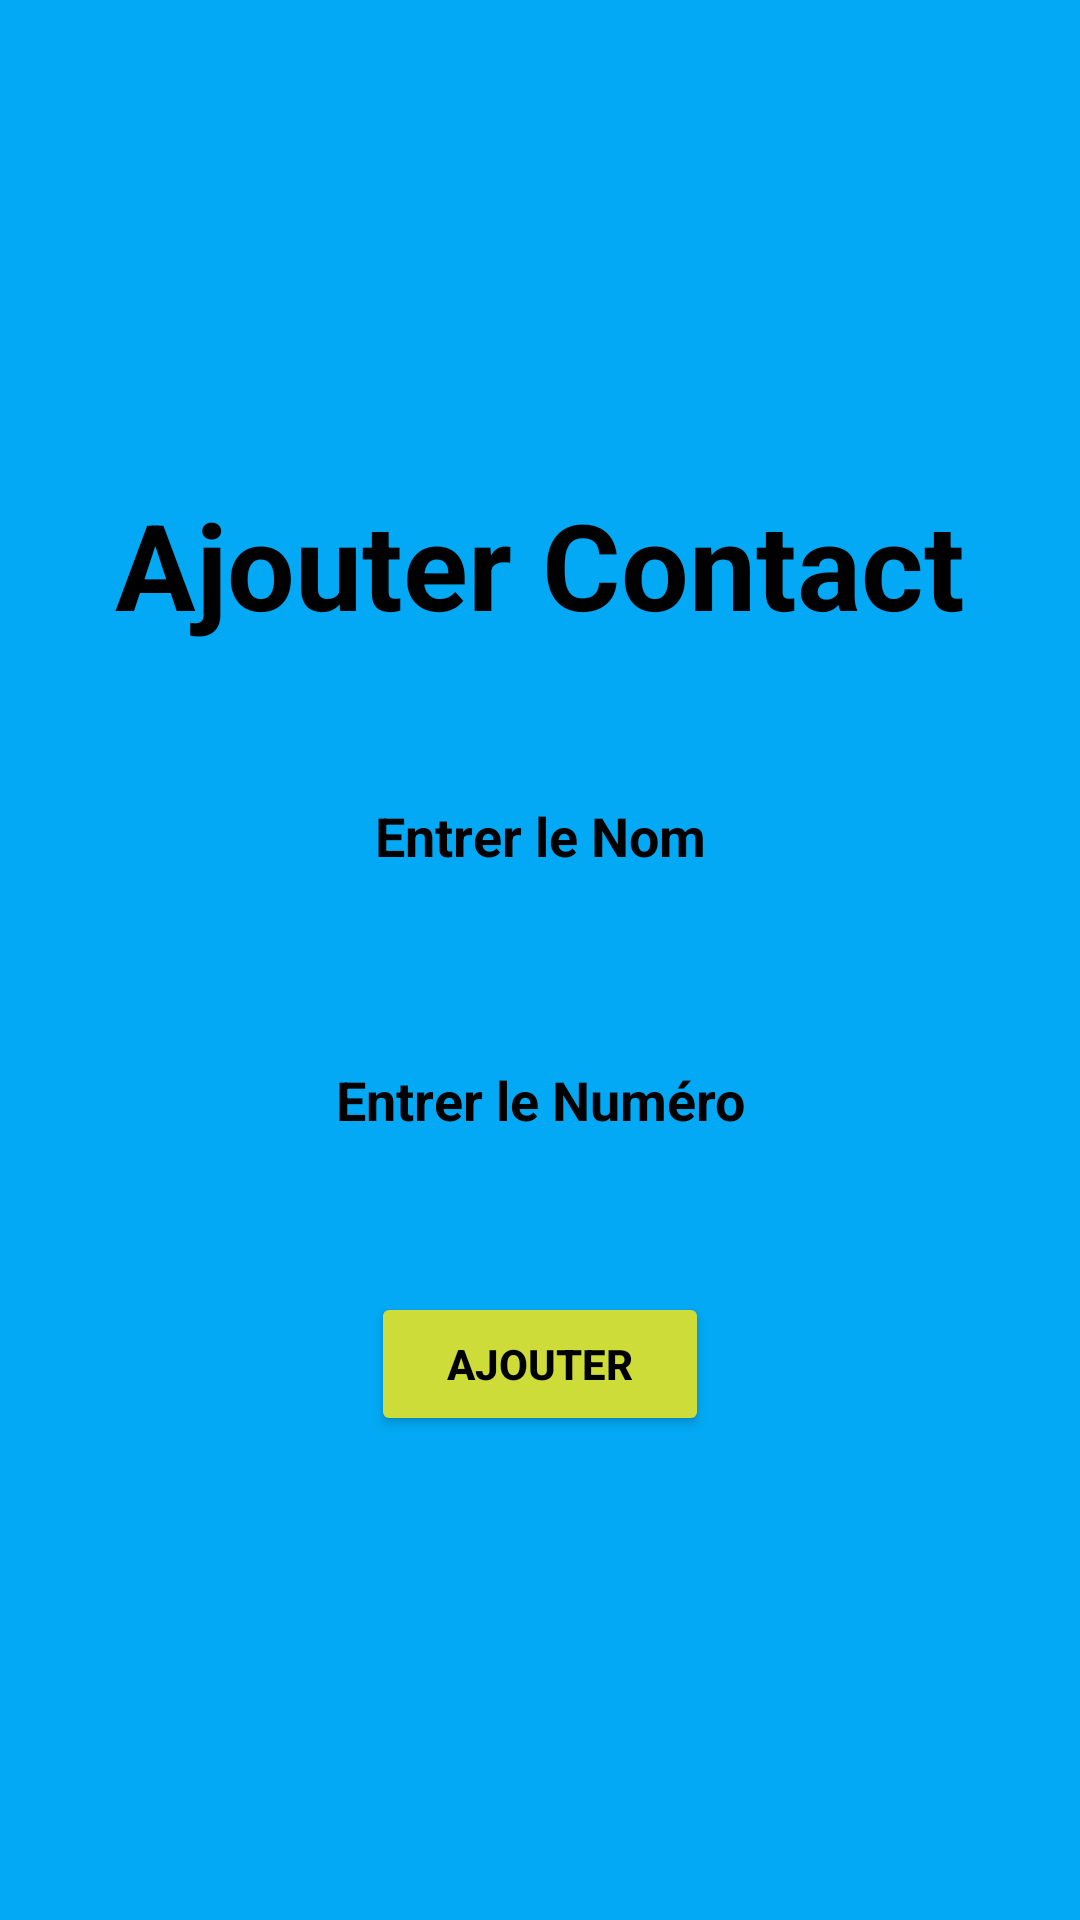

Reconstruct the res/layout file that produces this screen, plus the resources it refers to.
<!-- AndroidManifest.xml: application theme Theme.MiniAPPCRUDSQLFragment -->
<!-- res/layout/fragment_ajout.xml -->
<LinearLayout xmlns:android="http://schemas.android.com/apk/res/android"
        xmlns:app="http://schemas.android.com/apk/res-auto"
        xmlns:tools="http://schemas.android.com/tools"
        android:layout_width="match_parent"
        android:layout_height="match_parent"
        android:orientation="vertical"
        android:gravity="center"
        android:background="#03A9F4"
        tools:context=".AjoutFragment">

        <TextView
            android:layout_width="wrap_content"
            android:layout_height="wrap_content"
            android:text="Ajouter Contact"
            android:textColor="@color/black"
            android:textStyle="bold"
            android:textSize="40sp"
            />
        <EditText
            android:id="@+id/editNomFrag"
            android:layout_width="300dp"
            android:layout_height="wrap_content"
            android:layout_marginTop="40dp"
            android:background="@drawable/input"
            android:hint="Entrer le Nom"
            android:textColorHint="@color/black"
            android:gravity="center"
            android:textColor="@color/black"
            android:textStyle="bold"
            android:inputType="textPersonName"
            android:minHeight="48dp"
            android:importantForAutofill="no"
            tools:ignore="VisualLintTextFieldSize" />

        <EditText
            android:id="@+id/editNumFrag"
            android:layout_height="wrap_content"
            android:layout_width="300dp"
            android:layout_marginTop="40dp"
            android:autofillHints=""
            android:background="@drawable/input"
            android:gravity="center"
            android:textColorHint="@color/black"
            android:textStyle="bold"
            android:textColor="@color/black"
            android:hint="Entrer le Numéro"
            android:inputType="phone"
            android:minHeight="48dp"
            tools:ignore="VisualLintTextFieldSize" />

        <Button
            android:id="@+id/btnFragAjouter"
            android:layout_width="wrap_content"
            android:layout_height="wrap_content"
            android:layout_gravity="center"
            android:layout_marginTop="40dp"
            android:backgroundTint="#CDDC39"
            android:text="    Ajouter    "
            android:textStyle="bold"
            android:textColor="@color/black"
            tools:ignore="ExtraText" />

    </LinearLayout>
<!-- resources referenced by this layout -->
<resources>
  <style name="Theme.MiniAPPCRUDSQLFragment" parent="Base.Theme.MiniAPPCRUDSQLFragment" />
  <style name="Base.Theme.MiniAPPCRUDSQLFragment" parent="Theme.Material3.DayNight.NoActionBar">
          
          
      </style>
  <!-- not gathered from this repository: default colours our renderer supplied (Android Studio template values) -->
  <color name="black">#FF000000</color>
</resources>
